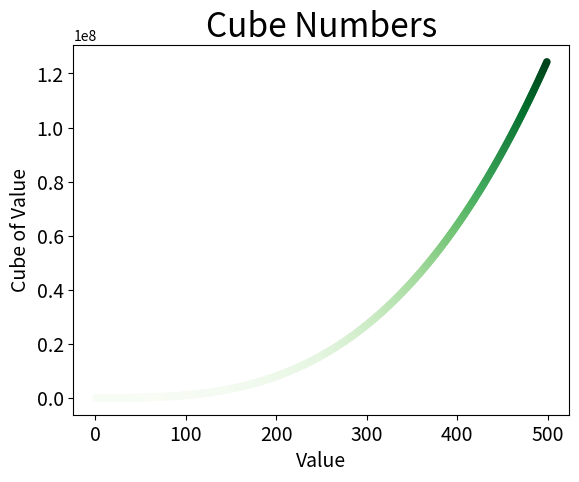

Source code (Python):
#!/usr/bin/env python
# -*- encoding: utf-8 -*-
'''
@File    :   ex15_01.py
@Time    :   2019/09/09 10:58:10
[redacted]
@Version :   1.0
@Contact :   [email redacted]
@License :   (C)Copyright 2017-2018
@Desc    :   None
'''

# here put the import lib
import matplotlib.pyplot as plt

x_values = list(range(1,500))
y_values = [x**3 for x in x_values]

plt.scatter(x_values, y_values, c=y_values,cmap=plt.cm.Greens,s=20)
plt.title("Cube Numbers", fontsize=24)
plt.xlabel("Value", fontsize=14)
plt.ylabel("Cube of Value", fontsize=14)
plt.tick_params(axis="both", labelsize=14)
plt.show()
